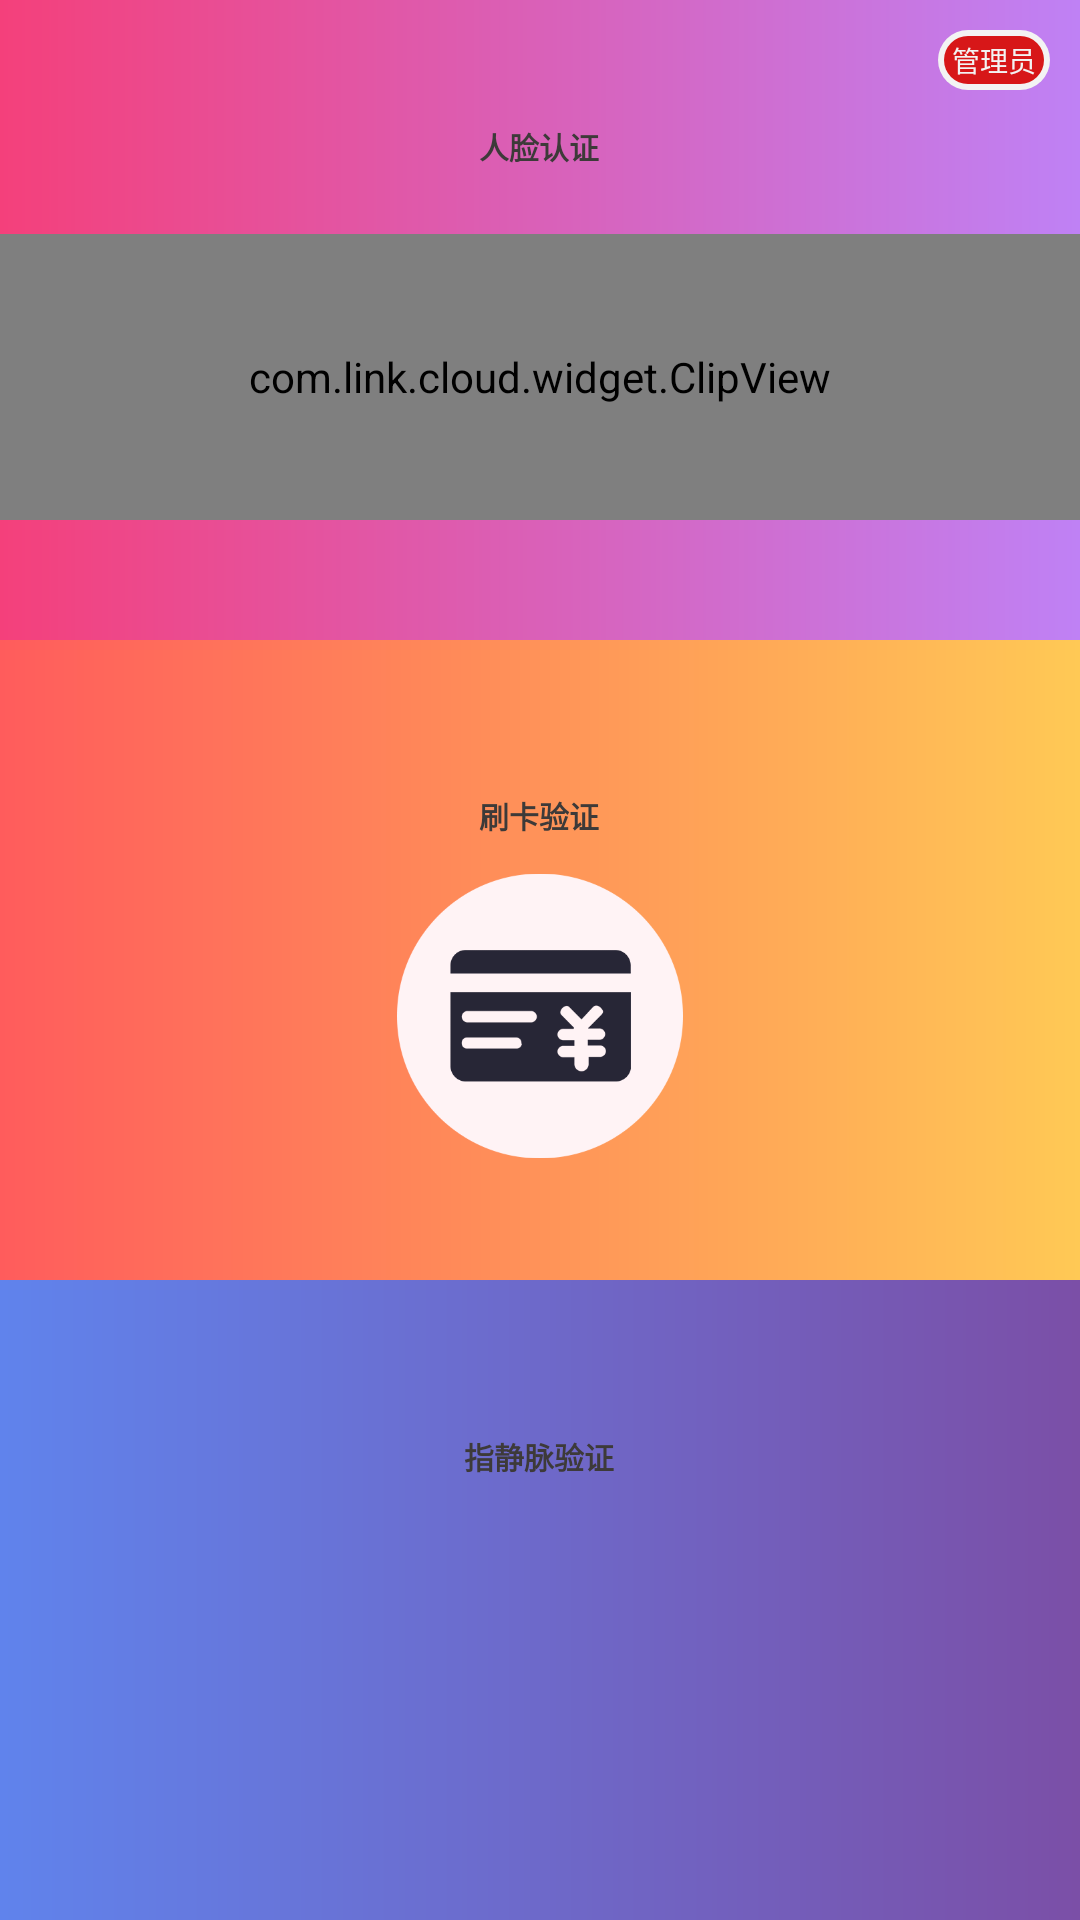

Reconstruct the res/layout file that produces this screen, plus the resources it refers to.
<!-- AndroidManifest.xml: application theme AppTheme -->
<!-- res/layout/activity_entance.xml -->
<?xml version="1.0" encoding="utf-8"?>
<LinearLayout xmlns:android="http://schemas.android.com/apk/res/android"
    xmlns:tools="http://schemas.android.com/tools"
    android:layout_width="match_parent"
    android:layout_height="match_parent"
    android:orientation="vertical"
    tools:context="com.link.cloud.activity.EntanceActivity">
<RelativeLayout
    android:layout_width="match_parent"
    android:layout_height="match_parent">

<LinearLayout
    android:layout_width="match_parent"
    android:layout_height="match_parent"
    android:orientation="vertical"
    >
    <LinearLayout
        android:layout_width="match_parent"
        android:layout_height="0dp"
        android:layout_weight="1"
        android:orientation="vertical"
        android:gravity="center"
        android:id="@+id/face_ll"
        android:background="@drawable/way1_gradient"
        >
        <TextView
            android:layout_width="@dimen/entance_tv_width"
            android:layout_height="@dimen/entance_tv_height"
            android:textSize="@dimen/entance_tv_size"
            android:textStyle="bold"
            android:textColor="@color/entance_tv_color"
            android:text="@string/way1"
            android:gravity="center"
            android:background="@drawable/way_border"
            android:layout_marginTop="@dimen/entance_tv_margin"
            android:layout_marginBottom="@dimen/entance_tv_margin"
            />
        <RelativeLayout
            android:layout_width="match_parent"
            android:layout_height="@dimen/entance_image_size"
            android:layout_marginTop="@dimen/margin_main"
            android:layout_marginBottom="@dimen/margin_main"
            android:layout_centerHorizontal="true"
            >
            <com.link.cloud.widget.CameraSurfaceView
                android:id="@+id/surfaceView"
                android:layout_width="1dp"
                android:layout_height="1dp"/>

            <com.link.cloud.widget.CameraGLSurfaceView
                android:layout_centerHorizontal="true"
                android:id="@+id/sv_camera_surfaceview"
                android:layout_width="400px"
                android:layout_height="match_parent"
                />
            <com.link.cloud.widget.ClipView
                android:id="@+id/clipView"
                android:layout_width="match_parent"
                android:layout_height="match_parent"
                />
        </RelativeLayout>
    </LinearLayout>

    <LinearLayout
        android:layout_width="match_parent"
        android:layout_height="0dp"
        android:layout_weight="1"
        android:orientation="vertical"
        android:gravity="center"
        android:background="@drawable/way2_gradient"
        android:id="@+id/qrcode_ll"
        >
        <TextView
            android:layout_width="@dimen/entance_tv_width"
            android:layout_height="@dimen/entance_tv_height"
            android:textSize="@dimen/entance_tv_size"
            android:textStyle="bold"
            android:textColor="@color/entance_tv_color"
            android:text="@string/way2"
            android:gravity="center"
            android:background="@drawable/way_border"
            android:layout_marginTop="@dimen/entance_tv_margin"
            android:layout_marginBottom="@dimen/entance_tv_margin"
            />
        <ImageView
            android:layout_width="@dimen/entance_image_size"
            android:layout_height="@dimen/entance_image_size"
            android:src="@drawable/card"
            />
        <EditText
            android:id="@+id/code_number"
            android:layout_width="1dp"
            android:layout_height="1dp" />
    </LinearLayout>

    <LinearLayout
        android:layout_width="match_parent"
        android:layout_height="0dp"
        android:layout_weight="1"
        android:orientation="vertical"
        android:gravity="center"
        android:id="@+id/veune_ll"
        android:background="@drawable/way3_gradient"
        >
        <TextView
            android:layout_width="@dimen/entance_tv_width"
            android:layout_height="@dimen/entance_tv_height"
            android:textSize="@dimen/entance_tv_size"
            android:textStyle="bold"
            android:textColor="@color/entance_tv_color"
            android:text="@string/way3"
            android:gravity="center"
            android:background="@drawable/way_border"
            android:layout_marginTop="@dimen/entance_tv_margin"
            android:layout_marginBottom="@dimen/entance_tv_margin"
            />
        <ImageView
            android:layout_width="@dimen/entance_image_size"
            android:layout_height="@dimen/entance_image_size"
            android:src="@drawable/venue_way"
            />
    </LinearLayout>
</LinearLayout>
    <LinearLayout
        android:layout_width="@dimen/bind_finish_height"
        android:layout_height="@dimen/text_height_main"
        android:layout_alignParentRight="true"
        android:layout_marginRight="@dimen/margin_main"
        android:layout_marginTop="@dimen/margin_main"
        android:background="@drawable/border_member"
        android:orientation="horizontal"
        android:padding="2dp">


        <TextView
            android:id="@+id/manager"
            style="@style/TextView_Top_Main"
            android:background="@drawable/border_red"
            android:text="@string/manager"
            android:textColor="@color/almost_white" />
    </LinearLayout>
</RelativeLayout>
</LinearLayout>
<!-- resources referenced by this layout -->
<resources>
  <color name="almost_white">#F3F3F3</color>
  <color name="entance_tv_color">#3D3A39</color>
  <dimen name="bind_finish_height">112px</dimen>
  <dimen name="entance_image_size">286px</dimen>
  <dimen name="entance_tv_height">59px</dimen>
  <dimen name="entance_tv_margin">28px</dimen>
  <dimen name="entance_tv_size">30px</dimen>
  <dimen name="entance_tv_width">331px</dimen>
  <dimen name="margin_main">30px</dimen>
  <dimen name="text_height_main">60px</dimen>
  <!-- drawable border_member (drawable) -->
  <?xml version="1.0" encoding="UTF-8"?>
  <shape xmlns:android="http://schemas.android.com/apk/res/android" >
  
  <solid android:color="@color/almost_white"/>
      <corners android:radius="30dip" />
  
  </shape>
  <!-- drawable border_red (drawable) -->
  <?xml version="1.0" encoding="UTF-8"?>
  <shape xmlns:android="http://schemas.android.com/apk/res/android" >
  
  <solid android:color="@color/red"/>
      <corners android:radius="30dip" />
  
  </shape>
  <!-- drawable card: png bitmap (drawable-xhdpi, 12679 bytes) -->
  <!-- drawable way1_gradient (drawable) -->
  <?xml version="1.0" encoding="UTF-8"?>
  <shape xmlns:android="http://schemas.android.com/apk/res/android" >
  
      <gradient
          android:startColor="@color/way1_start_color"
          android:endColor="@color/way1_end_color"
          >
      </gradient>
  </shape>
  <!-- drawable way2_gradient (drawable) -->
  <?xml version="1.0" encoding="UTF-8"?>
  <shape xmlns:android="http://schemas.android.com/apk/res/android" >
  
      <gradient
          android:startColor="@color/way2_start_color"
          android:endColor="@color/way2_end_color"
          >
      </gradient>
  </shape>
  <!-- drawable way3_gradient (drawable) -->
  <?xml version="1.0" encoding="UTF-8"?>
  <shape xmlns:android="http://schemas.android.com/apk/res/android" >
  
      <gradient
          android:startColor="@color/way3_start_color"
          android:endColor="@color/way3_end_color"
          >
      </gradient>
  </shape>
  <string name="manager">管理员</string>
  <string name="way1">人脸认证</string>
  <string name="way2">刷卡验证</string>
  <string name="way3">指静脉验证</string>
  <style name="TextView_Top_Main">
          <item name="android:layout_weight">1</item>
          <item name="android:layout_width">0dp</item>
          <item name="android:layout_height">match_parent</item>
          <item name="android:textSize">28px</item>
          <item name="android:gravity">center</item>
      </style>
  <style name="AppTheme" parent="Theme.AppCompat.Light.NoActionBar">
          
          <item name="colorPrimary">@color/colorPrimary</item>
          <item name="colorPrimaryDark">@color/colorPrimaryDark</item>
          <item name="colorAccent">@color/colorAccent</item>
      </style>
  <color name="red">#D71718</color>
  <color name="way1_start_color">#F4407B</color>
  <color name="way1_end_color">#BF81F5</color>
  <color name="way2_start_color">#FF5C5C</color>
  <color name="way2_end_color">#FFC955</color>
  <color name="way3_start_color">#6083EC</color>
  <color name="way3_end_color">#7B4FA7</color>
  <color name="colorPrimary">#3F51B5</color>
  <color name="colorPrimaryDark">#303F9F</color>
  <color name="colorAccent">#FF4081</color>
</resources>
